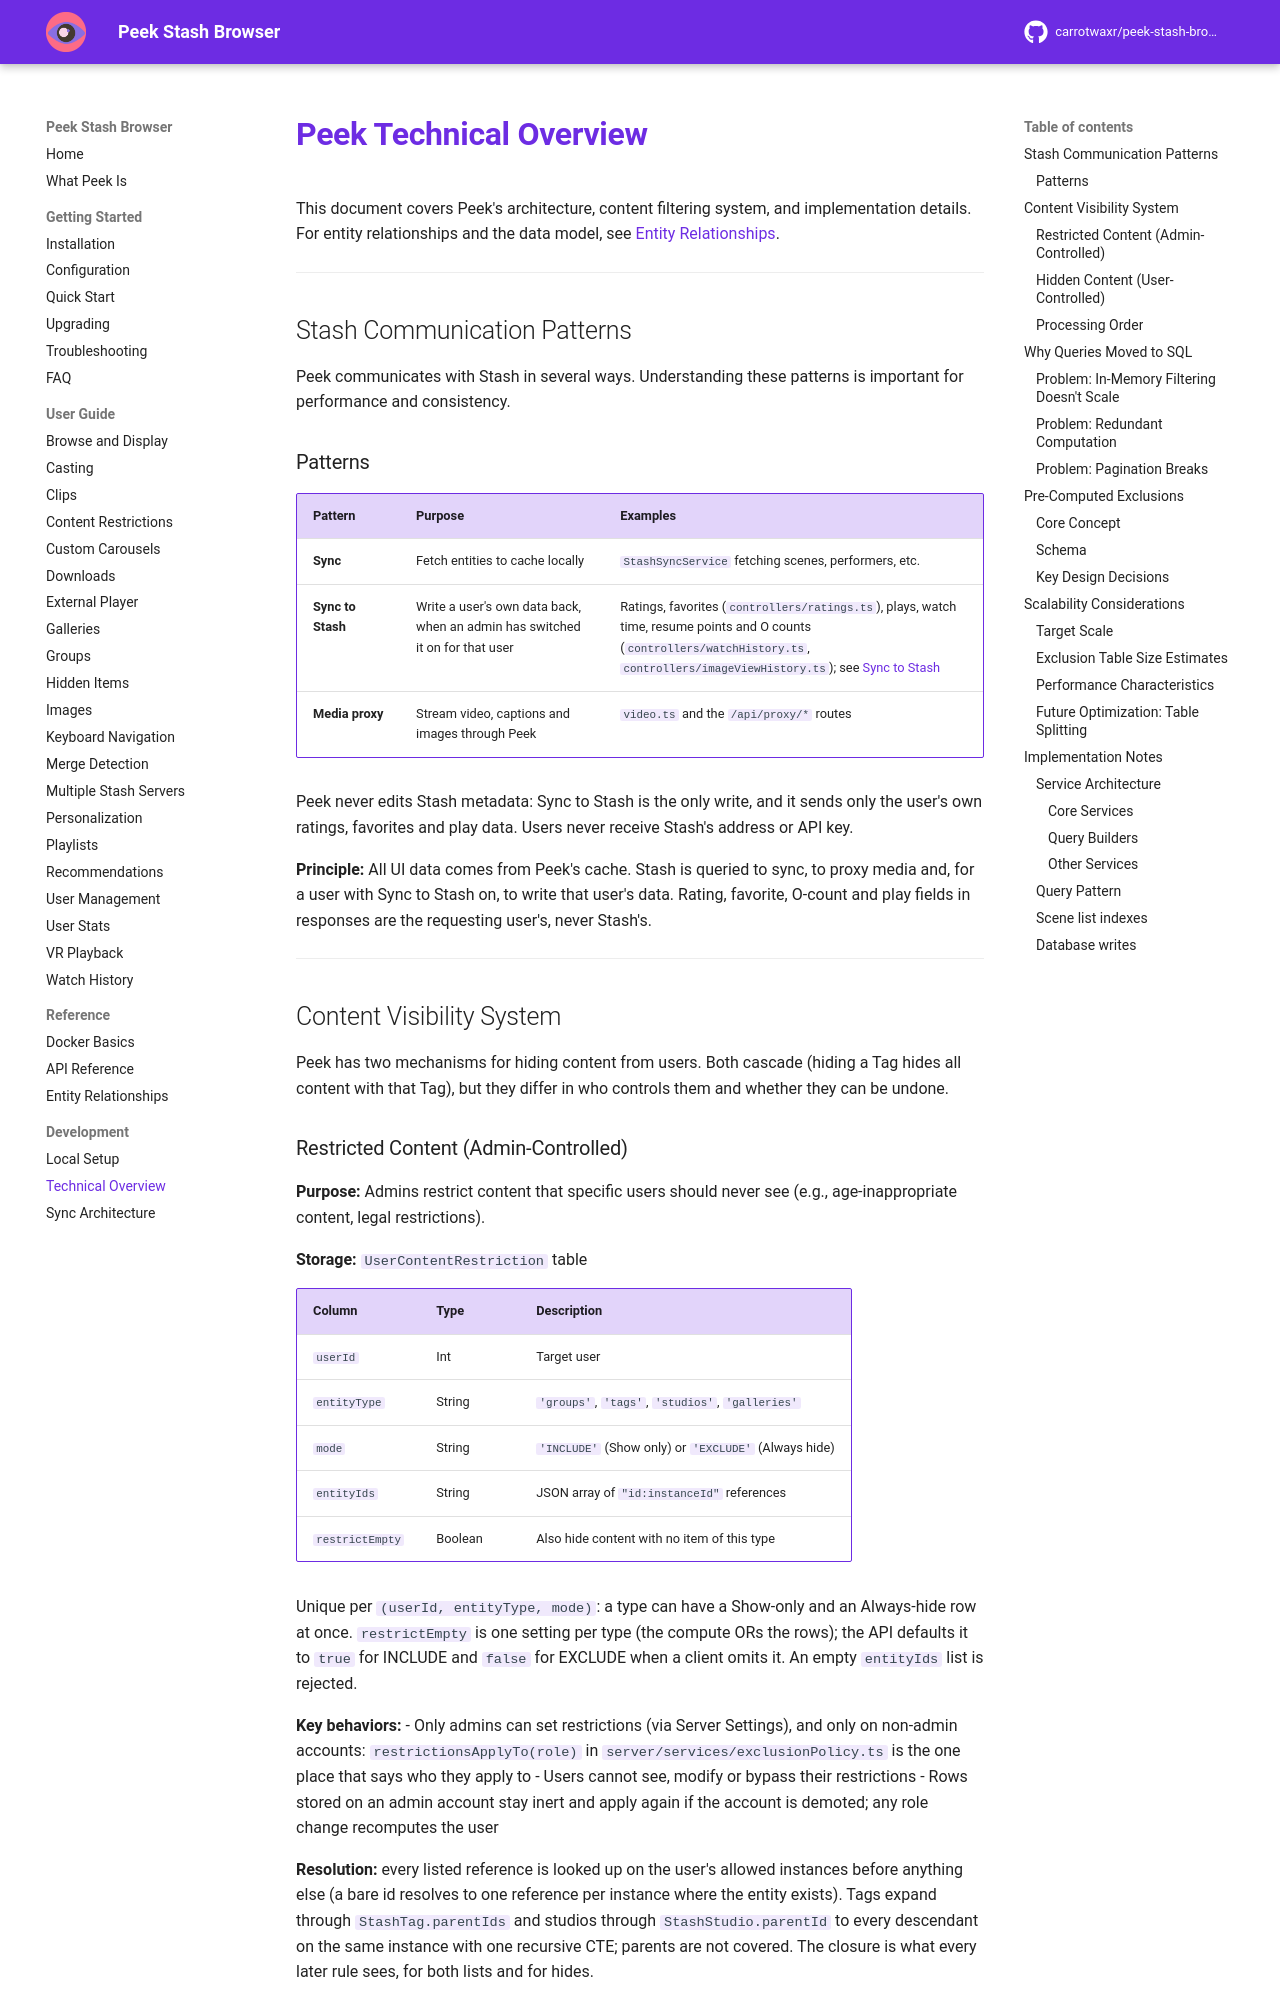

repository: milindpatel63/peek-stash-browser · page: development/technical-overview/index.html · generator: mkdocs

# Peek Technical Overview

This document covers Peek's architecture, content filtering system, and implementation details. For entity relationships and the data model, see [Entity Relationships](../reference/entity-relationships.md).

---

## Stash Communication Patterns

Peek communicates with Stash in several ways. Understanding these patterns is important for performance and consistency.

### Patterns

| Pattern | Purpose | Examples |
|---------|---------|----------|
| **Sync** | Fetch entities to cache locally | `StashSyncService` fetching scenes, performers, etc. |
| **Sync to Stash** | Write a user's own data back, when an admin has switched it on for that user | Ratings, favorites (`controllers/ratings.ts`), plays, watch time, resume points and O counts (`controllers/watchHistory.ts`, `controllers/imageViewHistory.ts`); see [Sync to Stash](../user-guide/user-management.md#sync-to-stash-export) |
| **Media proxy** | Stream video, captions and images through Peek | `video.ts` and the `/api/proxy/*` routes |

Peek never edits Stash metadata: Sync to Stash is the only write, and it sends only the user's own ratings, favorites and play data. Users never receive Stash's address or API key.

**Principle:** All UI data comes from Peek's cache. Stash is queried to sync, to proxy media and, for a user with Sync to Stash on, to write that user's data. Rating, favorite, O-count and play fields in responses are the requesting user's, never Stash's.

---

## Content Visibility System

Peek has two mechanisms for hiding content from users. Both cascade (hiding a Tag hides all content with that Tag), but they differ in who controls them and whether they can be undone.
